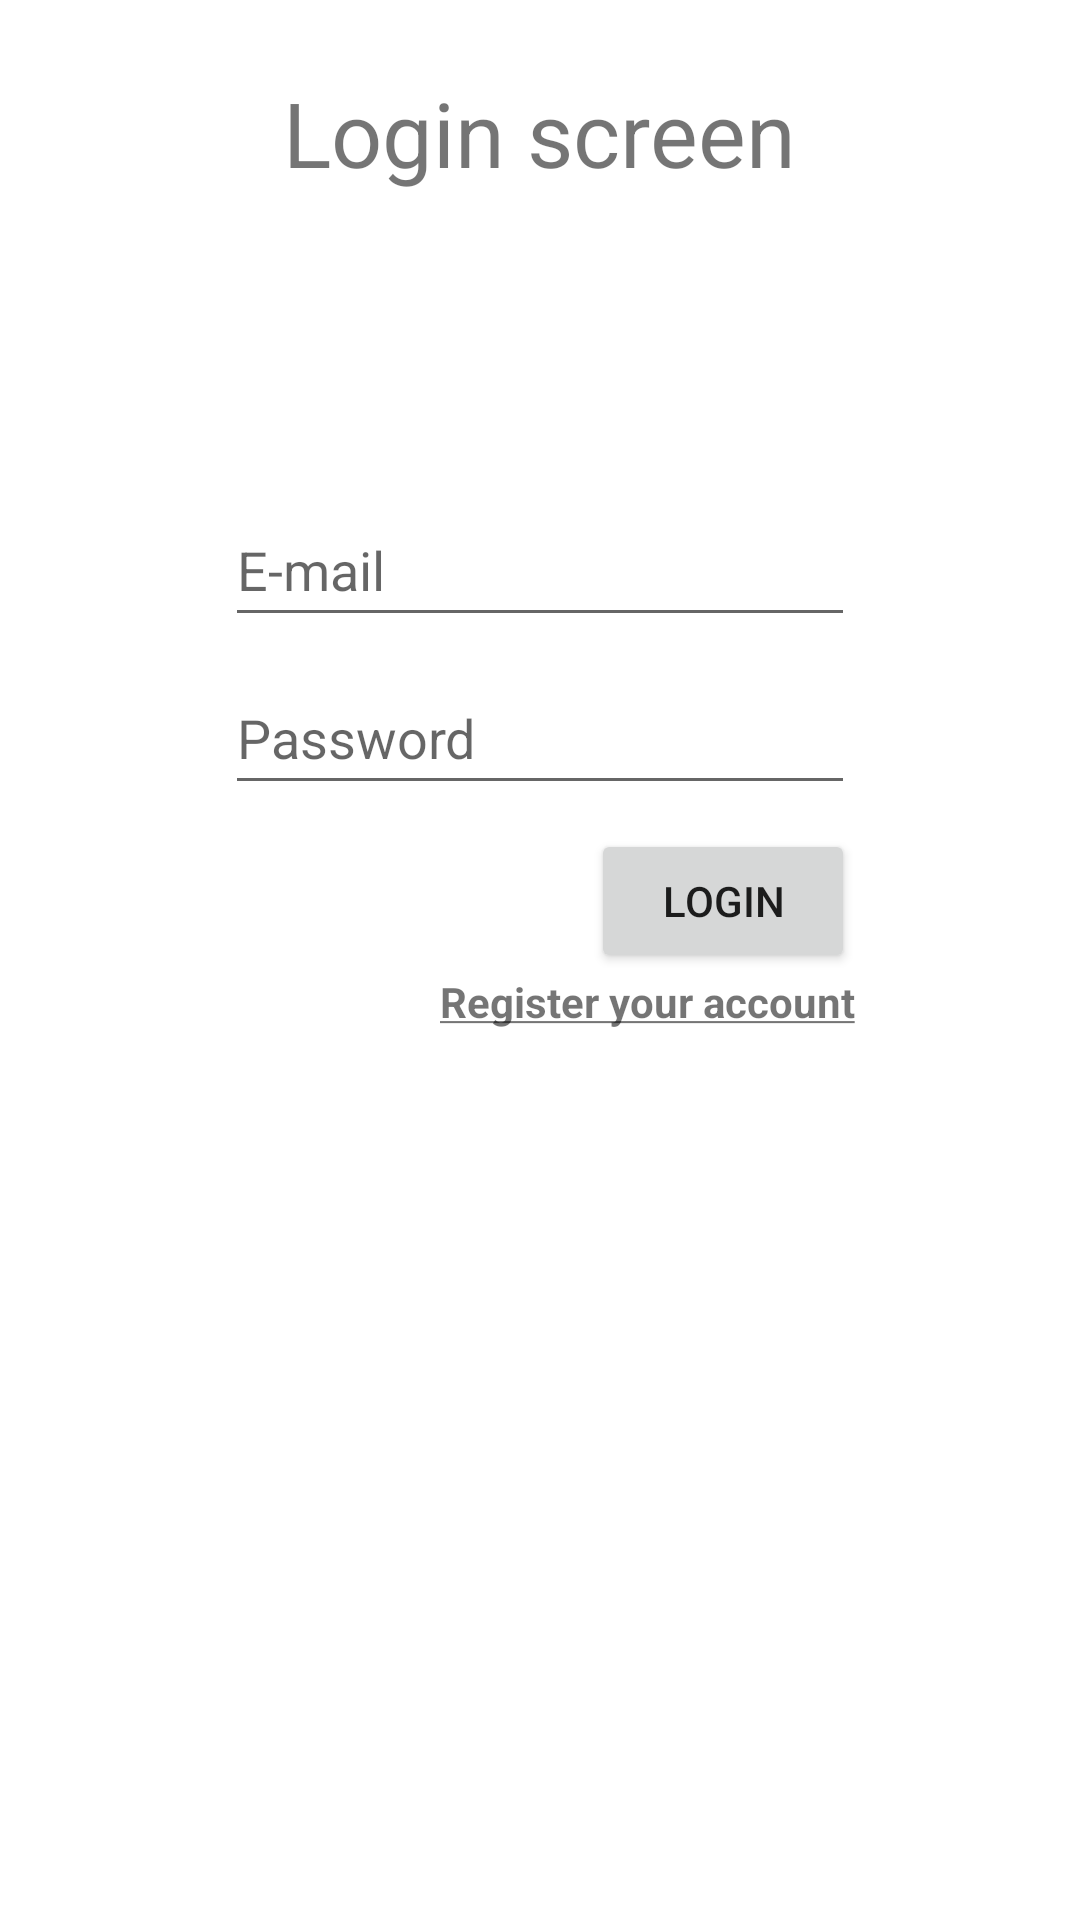

Write the Android layout XML for this screen, with the resource values it uses.
<!-- AndroidManifest.xml: application theme Theme.ACar -->
<!-- res/layout/login_fragment.xml -->
<?xml version="1.0" encoding="utf-8"?>
<androidx.constraintlayout.widget.ConstraintLayout xmlns:android="http://schemas.android.com/apk/res/android"
    xmlns:app="http://schemas.android.com/apk/res-auto"
    xmlns:tools="http://schemas.android.com/tools"
    android:layout_width="match_parent"
    android:layout_height="match_parent"
    tools:context=".login.LoginFragment">

    <EditText
        android:id="@+id/loginEmailText"
        android:layout_width="wrap_content"
        android:layout_height="wrap_content"
        android:layout_marginTop="100dp"
        android:ems="10"
        android:hint="E-mail"
        android:inputType="textPersonName"
        android:minHeight="48dp"
        app:layout_constraintEnd_toEndOf="parent"
        app:layout_constraintStart_toStartOf="parent"
        app:layout_constraintTop_toBottomOf="@+id/loginHeaderText" />

    <EditText
        android:id="@+id/loginPasswordText"
        android:layout_width="wrap_content"
        android:layout_height="wrap_content"
        android:layout_marginTop="8dp"
        android:ems="10"
        android:hint="Password"
        android:inputType="textPassword"
        android:minHeight="48dp"
        app:layout_constraintEnd_toEndOf="@+id/loginEmailText"
        app:layout_constraintStart_toStartOf="@+id/loginEmailText"
        app:layout_constraintTop_toBottomOf="@+id/loginEmailText" />

    <TextView
        android:id="@+id/loginHeaderText"
        android:layout_width="wrap_content"
        android:layout_height="wrap_content"
        android:layout_marginTop="24dp"
        android:text="Login screen"
        android:textSize="30sp"
        app:layout_constraintEnd_toEndOf="parent"
        app:layout_constraintStart_toStartOf="parent"
        app:layout_constraintTop_toTopOf="parent" />

    <Button
        android:id="@+id/loginButton"
        android:layout_width="wrap_content"
        android:layout_height="wrap_content"
        android:layout_marginTop="8dp"
        android:text="login"
        app:layout_constraintEnd_toEndOf="@+id/loginPasswordText"
        app:layout_constraintTop_toBottomOf="@+id/loginPasswordText" />

    <TextView
        android:id="@+id/loginRegisterYourAccountText"
        android:layout_width="wrap_content"
        android:layout_height="wrap_content"
        android:text="@string/registerYourAccount"
        android:textSize="14sp"
        android:textStyle="bold"
        app:layout_constraintEnd_toEndOf="@+id/loginButton"
        app:layout_constraintTop_toBottomOf="@+id/loginButton" />

    <Button
        android:id="@+id/testLoginBtn"
        android:layout_width="wrap_content"
        android:layout_height="wrap_content"
        android:layout_marginTop="32dp"
        android:text="TEST LOGIN"
        android:visibility="gone"
        app:layout_constraintEnd_toEndOf="parent"
        app:layout_constraintStart_toStartOf="parent"
        app:layout_constraintTop_toBottomOf="@+id/loginRegisterYourAccountText" />
</androidx.constraintlayout.widget.ConstraintLayout>
<!-- resources referenced by this layout -->
<resources>
  <string name="registerYourAccount"><u>Register your account</u></string>
  <style name="Theme.ACar" parent="Theme.MaterialComponents.DayNight.DarkActionBar">
          
          <item name="colorPrimary">@color/purple_500</item>
          <item name="colorPrimaryVariant">@color/purple_700</item>
          <item name="colorOnPrimary">@color/white</item>
          
          <item name="colorSecondary">@color/teal_200</item>
          <item name="colorSecondaryVariant">@color/teal_700</item>
          <item name="colorOnSecondary">@color/black</item>
          
          <item name="android:statusBarColor" tools:targetApi="l">?attr/colorPrimaryVariant</item>
          
      </style>
  <!-- not gathered from this repository: default colours our renderer supplied (Android Studio template values) -->
  <color name="purple_500">#FF6200EE</color>
  <color name="purple_700">#FF3700B3</color>
  <color name="teal_200">#FF03DAC5</color>
  <color name="teal_700">#FF018786</color>
  <color name="black">#FF000000</color>
  <color name="white">#FFFFFFFF</color>
</resources>
